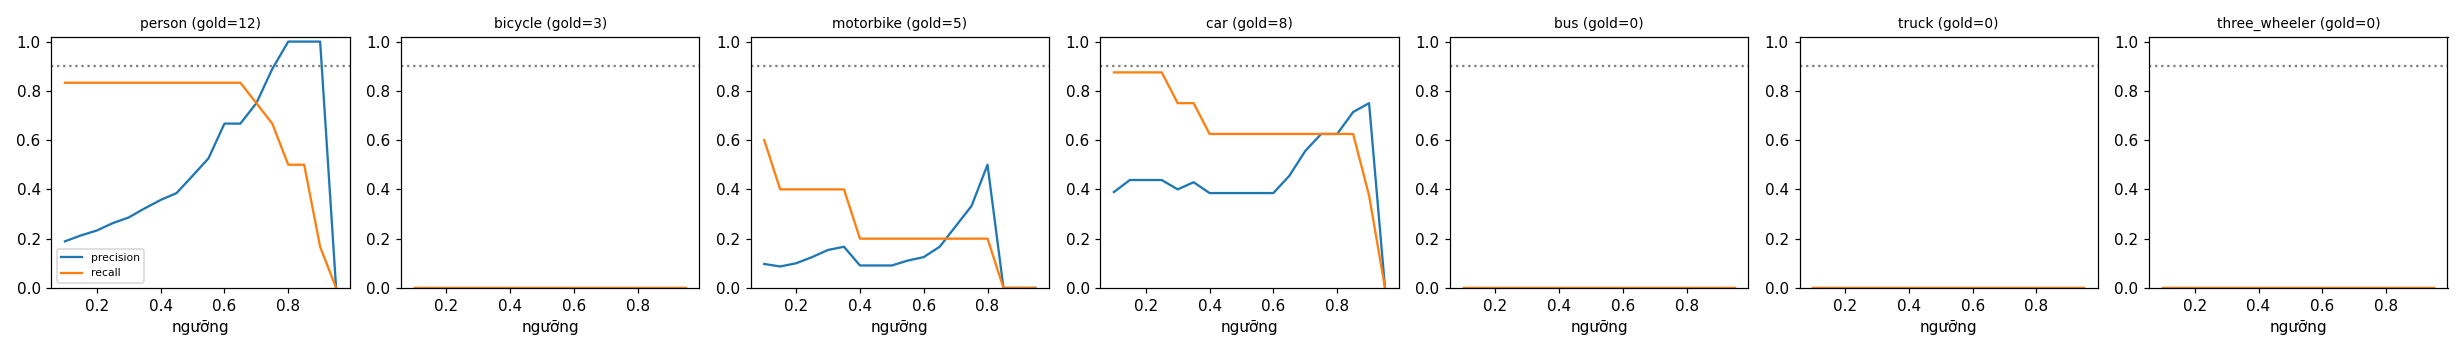

Data behind this chart, as committed beside it:
class, thr, tp, fp, fn, precision, recall, f1, n_gold
person, 0.1, 10, 43, 2, 0.189, 0.833, 0.308, 12
person, 0.15, 10, 37, 2, 0.213, 0.833, 0.339, 12
person, 0.2, 10, 33, 2, 0.233, 0.833, 0.364, 12
person, 0.25, 10, 28, 2, 0.263, 0.833, 0.4, 12
person, 0.3, 10, 25, 2, 0.286, 0.833, 0.426, 12
person, 0.35, 10, 21, 2, 0.323, 0.833, 0.465, 12
person, 0.4, 10, 18, 2, 0.357, 0.833, 0.5, 12
person, 0.45, 10, 16, 2, 0.385, 0.833, 0.526, 12
person, 0.5, 10, 12, 2, 0.455, 0.833, 0.588, 12
person, 0.55, 10, 9, 2, 0.526, 0.833, 0.645, 12
person, 0.6, 10, 5, 2, 0.667, 0.833, 0.741, 12
person, 0.65, 10, 5, 2, 0.667, 0.833, 0.741, 12
person, 0.7, 9, 3, 3, 0.75, 0.75, 0.75, 12
person, 0.75, 8, 1, 4, 0.889, 0.667, 0.762, 12
person, 0.8, 6, 0, 6, 1.0, 0.5, 0.667, 12
person, 0.85, 6, 0, 6, 1.0, 0.5, 0.667, 12
person, 0.9, 2, 0, 10, 1.0, 0.167, 0.286, 12
person, 0.95, 0, 0, 12, 0.0, 0.0, 0.0, 12
bicycle, 0.1, 0, 8, 3, 0.0, 0.0, 0.0, 3
bicycle, 0.15, 0, 7, 3, 0.0, 0.0, 0.0, 3
bicycle, 0.2, 0, 7, 3, 0.0, 0.0, 0.0, 3
bicycle, 0.25, 0, 5, 3, 0.0, 0.0, 0.0, 3
bicycle, 0.3, 0, 5, 3, 0.0, 0.0, 0.0, 3
bicycle, 0.35, 0, 4, 3, 0.0, 0.0, 0.0, 3
bicycle, 0.4, 0, 4, 3, 0.0, 0.0, 0.0, 3
bicycle, 0.45, 0, 2, 3, 0.0, 0.0, 0.0, 3
bicycle, 0.5, 0, 2, 3, 0.0, 0.0, 0.0, 3
bicycle, 0.55, 0, 1, 3, 0.0, 0.0, 0.0, 3
bicycle, 0.6, 0, 0, 3, 0.0, 0.0, 0.0, 3
bicycle, 0.65, 0, 0, 3, 0.0, 0.0, 0.0, 3
bicycle, 0.7, 0, 0, 3, 0.0, 0.0, 0.0, 3
bicycle, 0.75, 0, 0, 3, 0.0, 0.0, 0.0, 3
bicycle, 0.8, 0, 0, 3, 0.0, 0.0, 0.0, 3
bicycle, 0.85, 0, 0, 3, 0.0, 0.0, 0.0, 3
bicycle, 0.9, 0, 0, 3, 0.0, 0.0, 0.0, 3
bicycle, 0.95, 0, 0, 3, 0.0, 0.0, 0.0, 3
motorbike, 0.1, 3, 28, 2, 0.097, 0.6, 0.167, 5
motorbike, 0.15, 2, 21, 3, 0.087, 0.4, 0.143, 5
motorbike, 0.2, 2, 18, 3, 0.1, 0.4, 0.16, 5
motorbike, 0.25, 2, 14, 3, 0.125, 0.4, 0.19, 5
motorbike, 0.3, 2, 11, 3, 0.154, 0.4, 0.222, 5
motorbike, 0.35, 2, 10, 3, 0.167, 0.4, 0.235, 5
motorbike, 0.4, 1, 10, 4, 0.091, 0.2, 0.125, 5
motorbike, 0.45, 1, 10, 4, 0.091, 0.2, 0.125, 5
motorbike, 0.5, 1, 10, 4, 0.091, 0.2, 0.125, 5
motorbike, 0.55, 1, 8, 4, 0.111, 0.2, 0.143, 5
motorbike, 0.6, 1, 7, 4, 0.125, 0.2, 0.154, 5
motorbike, 0.65, 1, 5, 4, 0.167, 0.2, 0.182, 5
motorbike, 0.7, 1, 3, 4, 0.25, 0.2, 0.222, 5
motorbike, 0.75, 1, 2, 4, 0.333, 0.2, 0.25, 5
motorbike, 0.8, 1, 1, 4, 0.5, 0.2, 0.286, 5
motorbike, 0.85, 0, 0, 5, 0.0, 0.0, 0.0, 5
motorbike, 0.9, 0, 0, 5, 0.0, 0.0, 0.0, 5
motorbike, 0.95, 0, 0, 5, 0.0, 0.0, 0.0, 5
car, 0.1, 7, 11, 1, 0.389, 0.875, 0.538, 8
car, 0.15, 7, 9, 1, 0.438, 0.875, 0.583, 8
car, 0.2, 7, 9, 1, 0.438, 0.875, 0.583, 8
car, 0.25, 7, 9, 1, 0.438, 0.875, 0.583, 8
car, 0.3, 6, 9, 2, 0.4, 0.75, 0.522, 8
car, 0.35, 6, 8, 2, 0.429, 0.75, 0.545, 8
... 66 more rows
